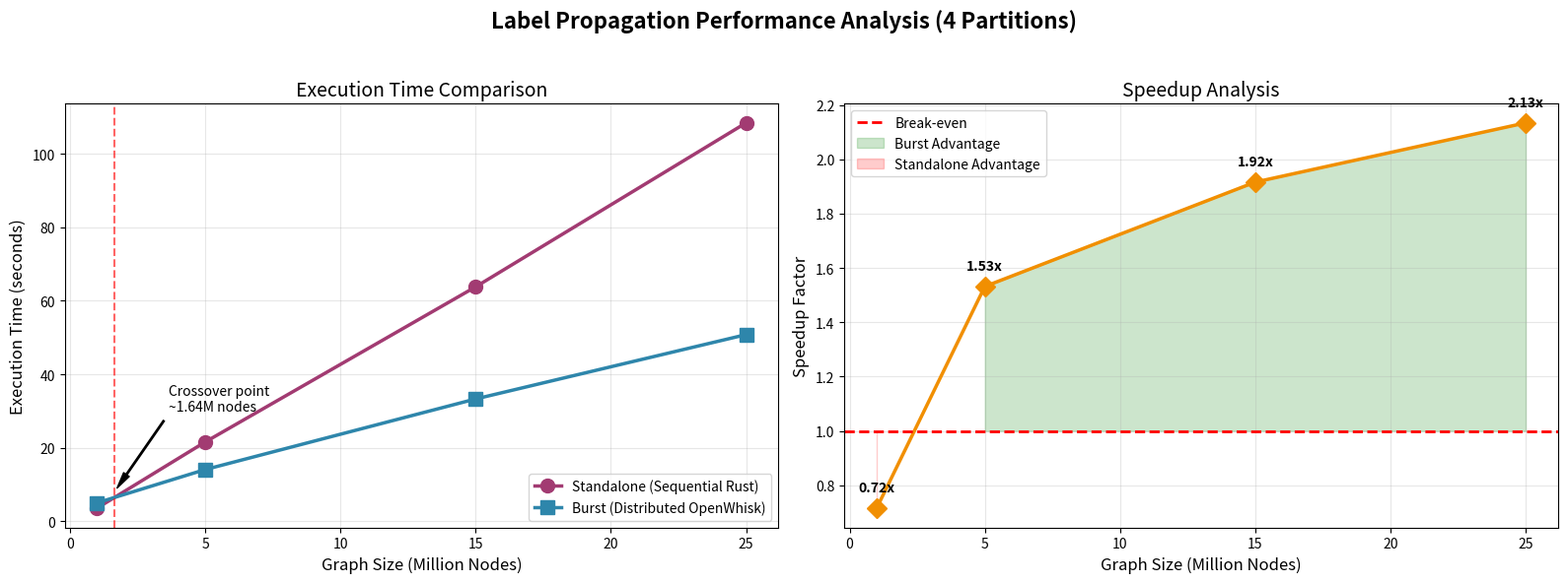
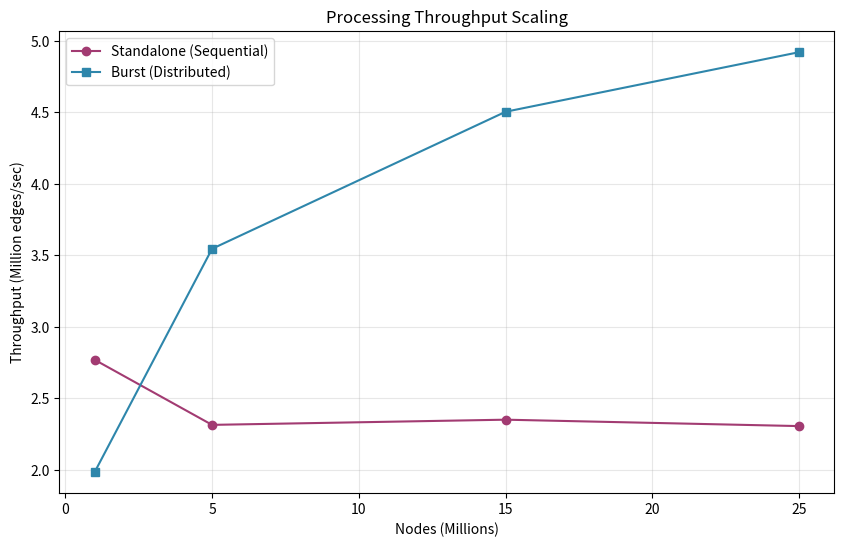

Write the Python code that produced these figures, in order.
import matplotlib.pyplot as plt
import numpy as np

# Data
nodes_m = np.array([1, 5, 15, 25])
nodes = nodes_m * 1_000_000
times_standalone_s = np.array([3.61, 21.6, 63.8, 108.4])
times_burst_s = np.array([5.04, 14.1, 33.3, 50.8])
speedups = times_standalone_s / times_burst_s

# Figure 1: Comparison + Speedup (Crossover)
fig, (ax1, ax2) = plt.subplots(1, 2, figsize=(16, 6))
fig.suptitle('Label Propagation Performance Analysis (4 Partitions)', fontsize=16, fontweight='bold')

# Plot 1: Times
ax1.plot(nodes_m, times_standalone_s, 'o-', linewidth=2.5, markersize=10, color='#A23B72', label='Standalone (Sequential Rust)')
ax1.plot(nodes_m, times_burst_s, 's-', linewidth=2.5, markersize=10, color='#2E86AB', label='Burst (Distributed OpenWhisk)')
ax1.set_xlabel('Graph Size (Million Nodes)', fontsize=12)
ax1.set_ylabel('Execution Time (seconds)', fontsize=12)
ax1.set_title('Execution Time Comparison', fontsize=14)
ax1.grid(True, alpha=0.3)
ax1.legend()

# Interpolate crossover (linear between first two points)
# x1=1, y_s1=3.61, y_b1=5.04
# x2=5, y_s2=21.6, y_b2=14.1
# Standalone: y = 4.4975 * x - 0.8875
# Burst: y = 2.265 * x + 2.775
# 4.4975x - 0.8875 = 2.265x + 2.775
# 2.2325x = 3.6625 => x = 1.64
crossover_x = 1.64
ax1.axvline(x=crossover_x, color='red', linestyle='--', alpha=0.6)
ax1.annotate(f'Crossover point\n~{crossover_x:.2f}M nodes', xy=(crossover_x, 8), xytext=(crossover_x+2, 30),
             arrowprops=dict(facecolor='black', shrink=0.05, width=1, headwidth=5))

# Plot 2: Speedup
ax2.plot(nodes_m, speedups, 'D-', linewidth=2.5, markersize=10, color='#F18F01')
ax2.axhline(y=1.0, color='red', linestyle='--', linewidth=2, label='Break-even')
ax2.fill_between(nodes_m, 1.0, speedups, where=(speedups > 1.0), alpha=0.2, color='green', label='Burst Advantage')
ax2.fill_between(nodes_m, speedups, 1.0, where=(speedups < 1.0), alpha=0.2, color='red', label='Standalone Advantage')
ax2.set_xlabel('Graph Size (Million Nodes)', fontsize=12)
ax2.set_ylabel('Speedup Factor', fontsize=12)
ax2.set_title('Speedup Analysis', fontsize=14)
ax2.grid(True, alpha=0.3)
ax2.legend()

# Add labels to speedup points
for x, y in zip(nodes_m, speedups):
    ax2.annotate(f'{y:.2f}x', (x, y), textcoords="offset points", xytext=(0,12), ha='center', fontweight='bold')

plt.tight_layout(rect=[0, 0, 1, 0.95])
plt.savefig('lp_performance_dashboard.png', dpi=300)
print("✅ Dashboard guardado en: lp_performance_dashboard.png")

# Figure 2: Throughput
plt.figure(figsize=(10, 6))
edges = nodes_m * 10 # Ring graph
throughput_s = edges / times_standalone_s
throughput_b = edges / times_burst_s

plt.plot(nodes_m, throughput_s, 'o-', label='Standalone (Sequential)', color='#A23B72')
plt.plot(nodes_m, throughput_b, 's-', label='Burst (Distributed)', color='#2E86AB')
plt.xlabel('Nodes (Millions)')
plt.ylabel('Throughput (Million edges/sec)')
plt.title('Processing Throughput Scaling')
plt.grid(True, alpha=0.3)
plt.legend()
plt.savefig('lp_throughput_scaling.png', dpi=300)
print("✅ Gráfica de throughput guardada en: lp_throughput_scaling.png")
